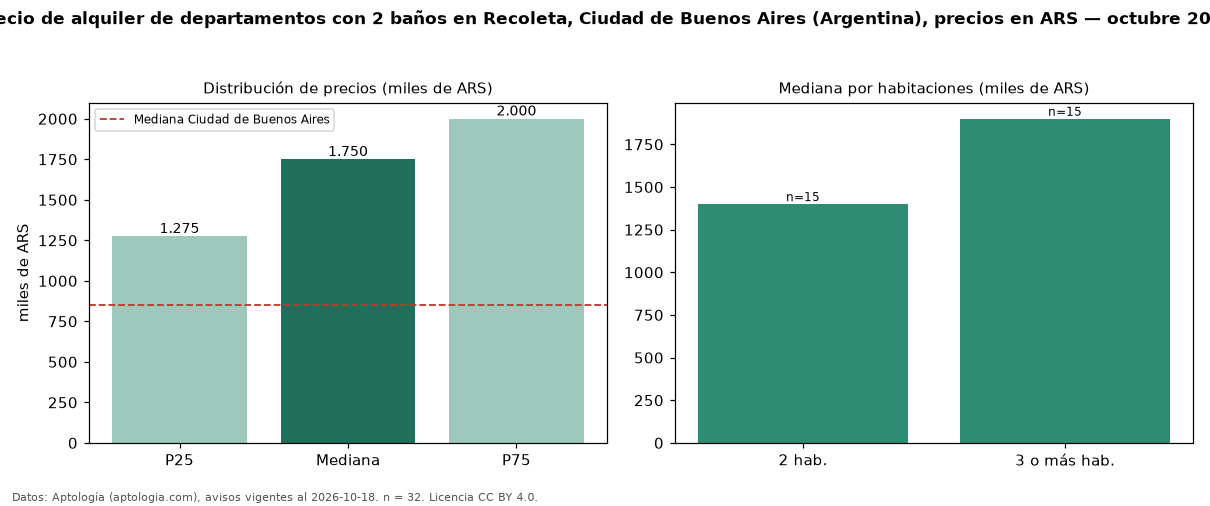

Source data for this figure (header and first rows):
seccion, metrica, valor, moneda, n
filtro, ban2, con 2 baños, , 32
precio, p25, 1275000, ARS, 32
precio, mediana, 1750000, ARS, 32
precio, p75, 2000000, ARS, 32
precio, minimo, 600000, ARS, 32
precio, maximo, 2700000, ARS, 32
m2, mediana_precio_m2, 18152, ARS, 32
m2, area_mediana_m2, 81.5, m2, 32
banos, mediana_banos, 2.0, , 
habitaciones, 2, 1400000, ARS, 15
habitaciones, 3+, 1900000, ARS, 15
ciudad, mediana_ciudad_referencia, 850000, ARS, 
ciudad, mediana_m2_ciudad, 18889, ARS, 
fuente, fecha_datos, 2026-10-18, , 
fuente, atribucion, https://www.aptologia.com/ar, , 
fuente, licencia, CC BY 4.0, , 
